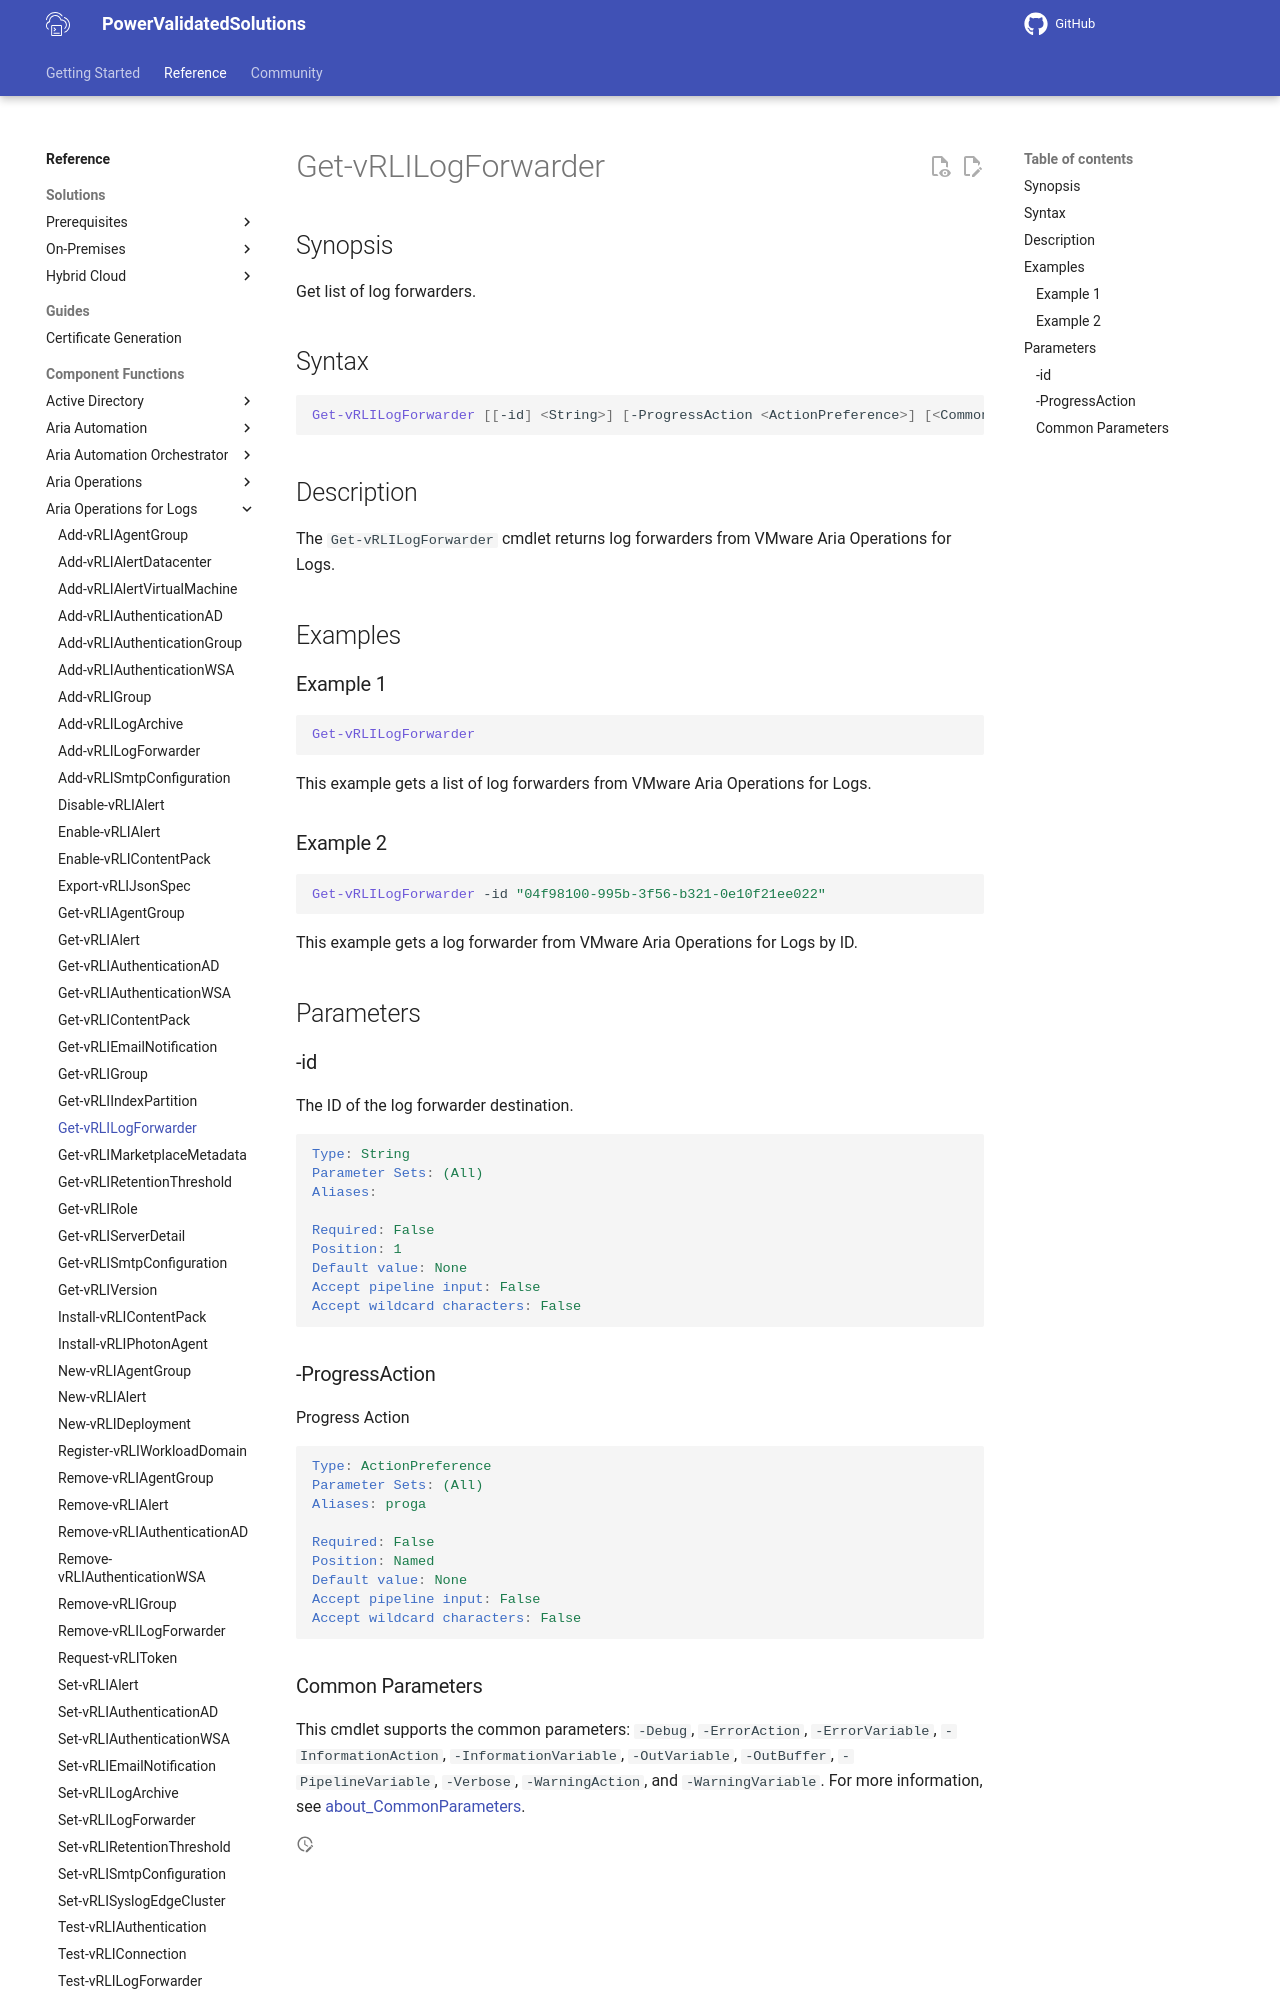

repository: vmware/power-validated-solutions-for-cloud-foundation · page: documentation/functions/aria-suite/aria-operations-logs/Get-vRLILogForwarder/index.html · generator: mkdocs

# Get-vRLILogForwarder

## Synopsis

Get list of log forwarders.

## Syntax

```powershell
Get-vRLILogForwarder [[-id] <String>] [-ProgressAction <ActionPreference>] [<CommonParameters>]
```

## Description

The `Get-vRLILogForwarder` cmdlet returns log forwarders from VMware Aria Operations for Logs.

## Examples

### Example 1

```powershell
Get-vRLILogForwarder
```

This example gets a list of log forwarders from VMware Aria Operations for Logs.

### Example 2

```powershell
Get-vRLILogForwarder -id "04f98100-995b-3f56-b321-0e10f21ee022"
```

This example gets a log forwarder from VMware Aria Operations for Logs by ID.

## Parameters

### -id

The ID of the log forwarder destination.

```yaml
Type: String
Parameter Sets: (All)
Aliases:

Required: False
Position: 1
Default value: None
Accept pipeline input: False
Accept wildcard characters: False
```
